Photos from the image-classification dataset "classification_labels" in the GitHub repository AgiGames/MetalSurface. Its 6 classes are: bronze, copper, disturb, iron, silver, uncertain.

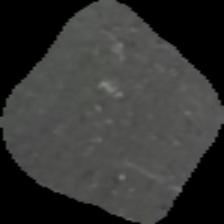
Label: iron

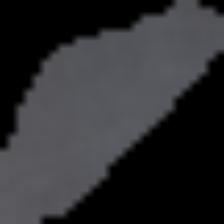
Label: uncertain

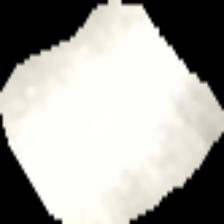
Label: silver

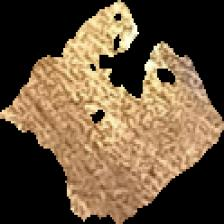
Label: copper

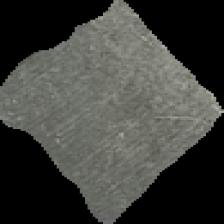
Label: silver

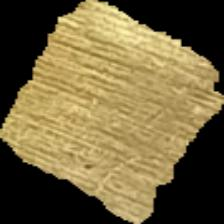
Label: bronze
